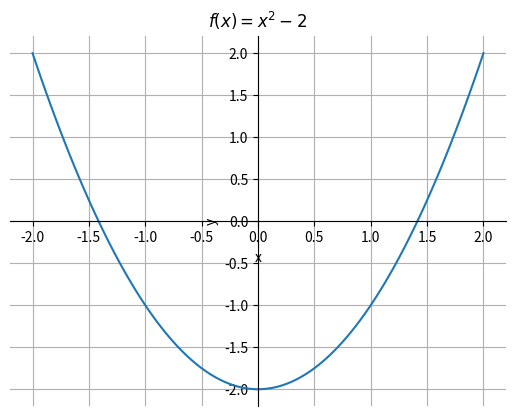

This chart was generated by the following Python code:
import math
import numpy as np
import matplotlib.pyplot as plt


def f(x):
    return x**2-2

x=np.linspace(-2,2,100)
y=f(x)

fig = plt.figure()
ax = plt.gca()
ax.set_xlabel('x')
ax.set_ylabel('y')
plt.plot(x,y)
plt.title('$f(x)=x^2-2$')
plt.grid()

ax.spines['left'].set_position('zero')
ax.spines['right'].set_color('none')
ax.spines['bottom'].set_position('zero')
ax.spines['top'].set_color('none')

plt.show()
fig.savefig("grafica_raiz.pdf", bbox_inches='tight')